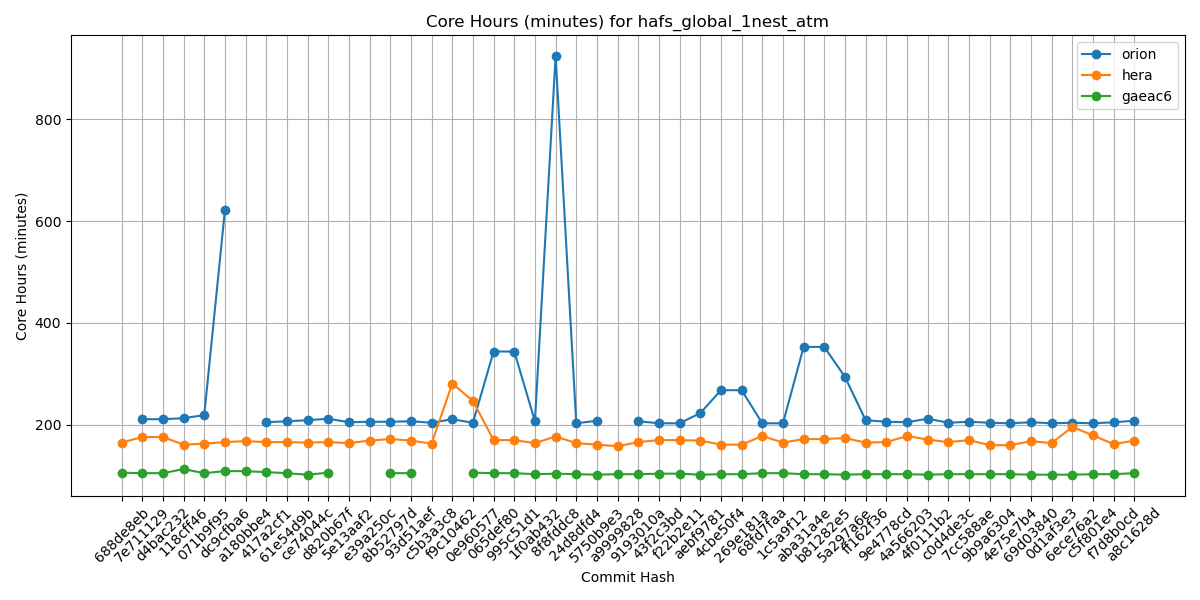

Data behind this chart, as committed beside it:
Hash, orion, hera, gaeac6
688de8eb, , 165, 106
7e711129, 211, 176, 105
d4bac232, 211, 176, 105
118cff46, 213, 161, 113
071b9f95, 219, 163, 105
dc9cfba6, 621, 166, 109
a180bbe4, , 168, 109
417a2cf1, 205, 166, 107
61e54d9b, 207, 166, 105
ce74044c, 209, 165, 102
d820b67f, 212, 166, 106
5e13aaf2, 205, 164, 
e39a250c, 206, 169, 
8b52797d, 206, 172, 105
93d51aef, 207, 169, 105
c5b3a3c8, 204, 163, 
f9c10462, 211, 281, 
0e960577, 204, 247, 106
065def80, 344, 170, 105
995c51d1, 344, 170, 105
1f0ab432, 207, 164, 103
8f8fddc8, 924, 177, 104
24d8dfd4, 203, 164, 103
5750b9e3, 208, 161, 102
a9999828, , 158, 103
9193010a, 207, 166, 103
43f2c3bd, 203, 170, 104
f22b2e11, 203, 170, 104
aebf9781, 223, 169, 102
4cbe50f4, 268, 161, 103
269e181a, 268, 161, 103
68fd7faa, 203, 178, 105
1c5a9f12, 203, 165, 105
aba31a4e, 353, 172, 103
b81282e5, 353, 172, 103
5a297a6e, 294, 174, 102
ff162f36, 209, 165, 103
9e4778cd, 206, 166, 103
4a566203, 205, 178, 103
4f0111b2, 212, 171, 102
c0d4de3c, 204, 166, 103
7cc588ae, 206, 170, 103
9b9a6304, 204, 160, 103
4e75e7b4, 203, 160, 103
69d03840, 205, 168, 102
0d1af3e3, 203, 164, 102
6ece76a2, 204, 196, 102
c5f801e4, 203, 179, 103
f7d8b0cd, 205, 162, 103
a8c1628d, 208, 169, 105
